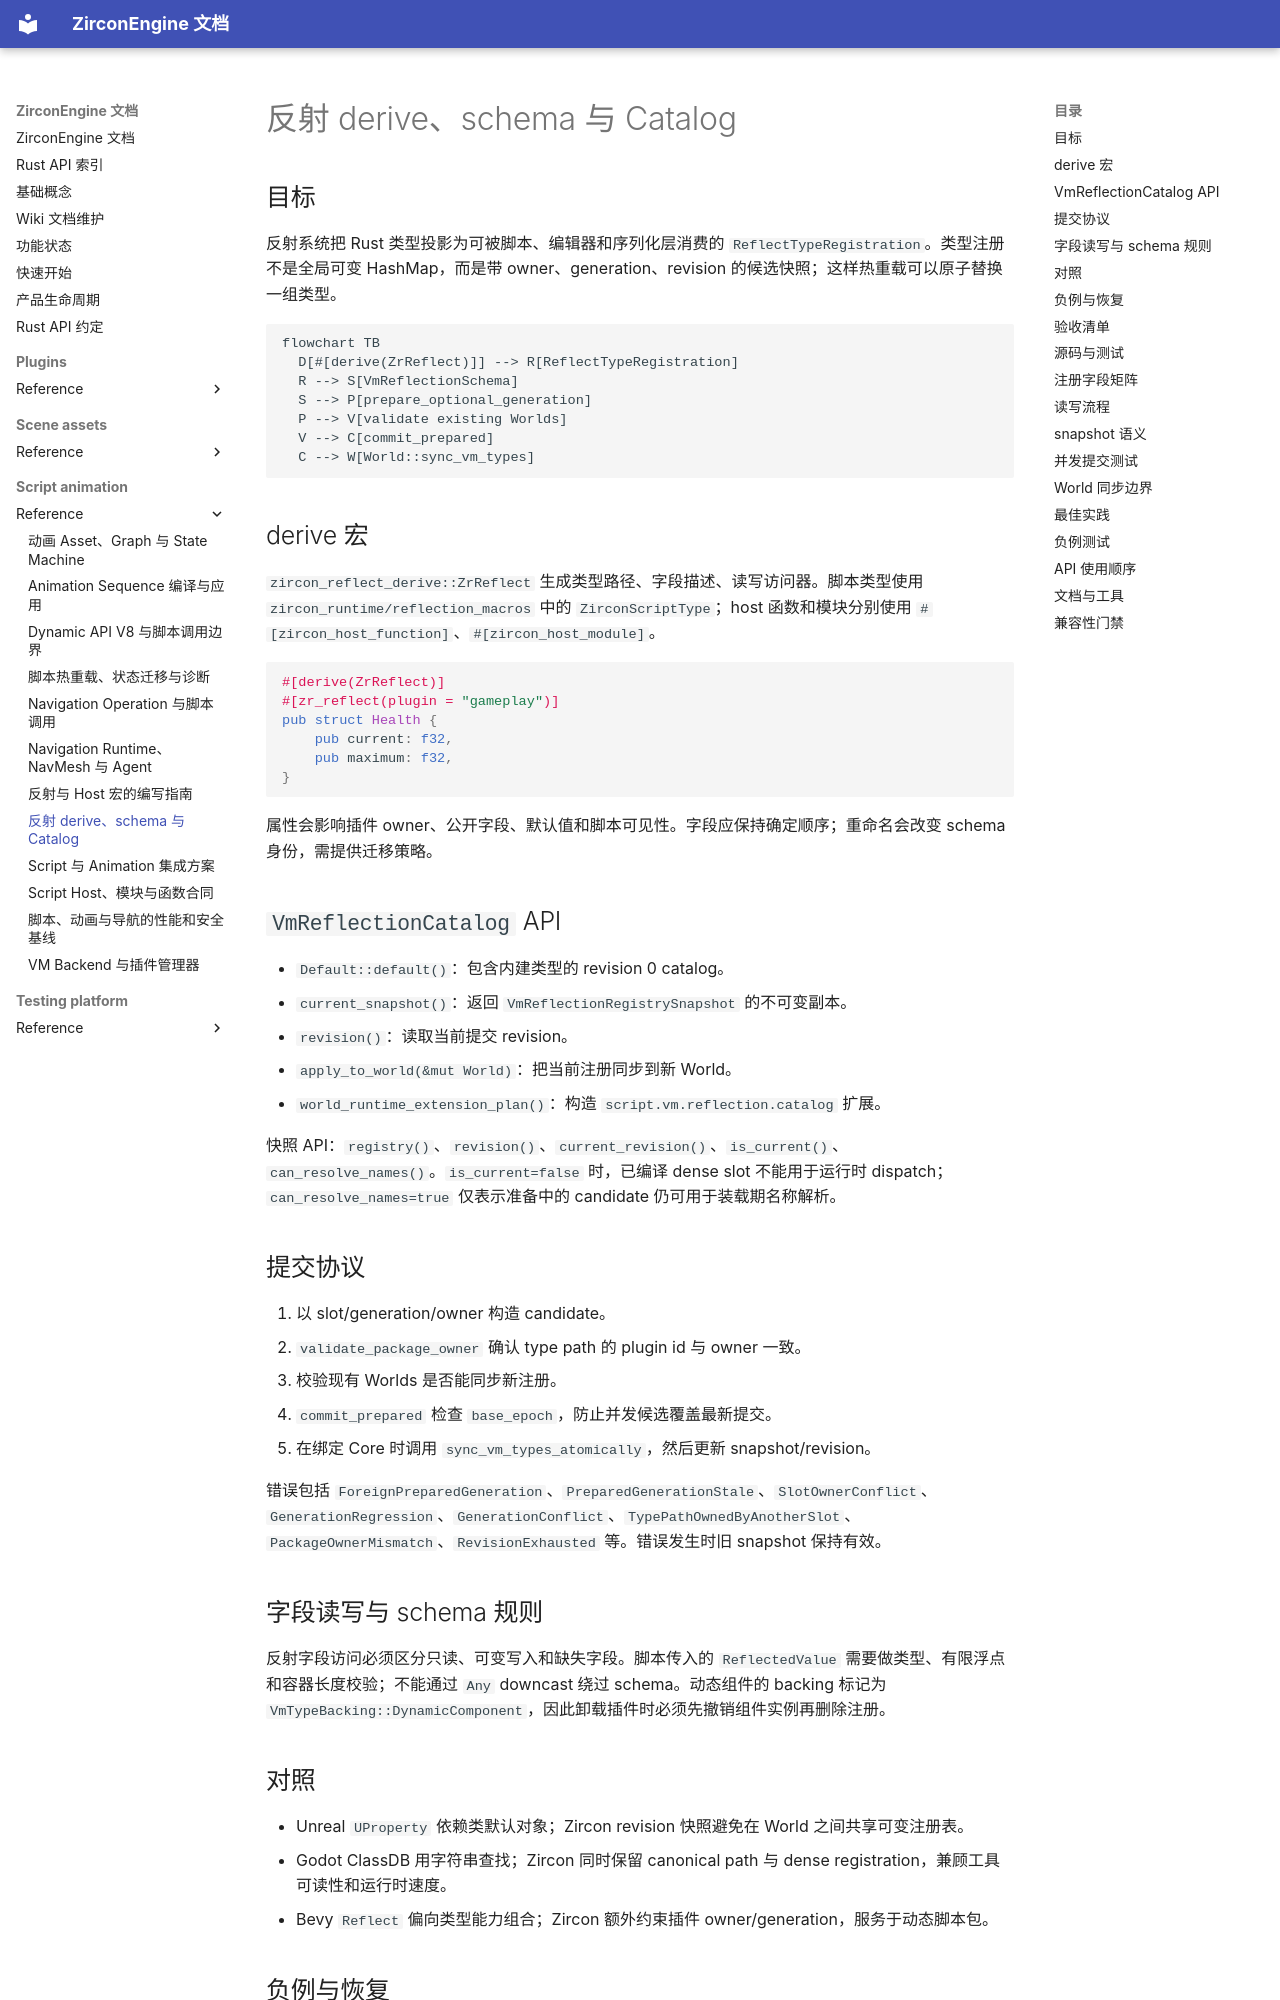

repository: He-Jiahui/ZirconEngine · page: script-animation/reference/reflection-schema-catalog/index.html · generator: mkdocs

---
related_code:
  - zircon_reflect_derive/src/lib.rs
  - zircon_runtime/reflection_macros/src/derive_type.rs
  - zircon_runtime/src/script/vm/reflection/catalog.rs
  - zircon_runtime/src/script/vm/reflection/error.rs
implementation_files:
  - zircon_reflect_derive/src
  - zircon_runtime/reflection_macros/src
  - zircon_runtime/src/script/vm/reflection
plan_sources:
  - user: 2026-09-09 扩展脚本、反射、动画与导航公开接口文档
tests:
  - zircon_reflect_derive/src/tests/cases.rs
  - zircon_runtime/src/script/vm/tests/reflection_docs.rs
  - zircon_runtime/tests/runtime_environment_reflection_probe_contract.rs
doc_type: module-detail
---

# 反射 derive、schema 与 Catalog

## 目标

反射系统把 Rust 类型投影为可被脚本、编辑器和序列化层消费的 `ReflectTypeRegistration`。类型注册不是全局可变 HashMap，而是带 owner、generation、revision 的候选快照；这样热重载可以原子替换一组类型。

```mermaid
flowchart TB
  D[#[derive(ZrReflect)]] --> R[ReflectTypeRegistration]
  R --> S[VmReflectionSchema]
  S --> P[prepare_optional_generation]
  P --> V[validate existing Worlds]
  V --> C[commit_prepared]
  C --> W[World::sync_vm_types]
```

## derive 宏

`zircon_reflect_derive::ZrReflect` 生成类型路径、字段描述、读写访问器。脚本类型使用 `zircon_runtime/reflection_macros` 中的 `ZirconScriptType`；host 函数和模块分别使用 `#[zircon_host_function]`、`#[zircon_host_module]`。

```rust
#[derive(ZrReflect)]
#[zr_reflect(plugin = "gameplay")]
pub struct Health {
    pub current: f32,
    pub maximum: f32,
}
```

属性会影响插件 owner、公开字段、默认值和脚本可见性。字段应保持确定顺序；重命名会改变 schema 身份，需提供迁移策略。

## `VmReflectionCatalog` API

- `Default::default()`：包含内建类型的 revision 0 catalog。
- `current_snapshot()`：返回 `VmReflectionRegistrySnapshot` 的不可变副本。
- `revision()`：读取当前提交 revision。
- `apply_to_world(&mut World)`：把当前注册同步到新 World。
- `world_runtime_extension_plan()`：构造 `script.vm.reflection.catalog` 扩展。

快照 API：`registry()`、`revision()`、`current_revision()`、`is_current()`、`can_resolve_names()`。`is_current=false` 时，已编译 dense slot 不能用于运行时 dispatch；`can_resolve_names=true` 仅表示准备中的 candidate 仍可用于装载期名称解析。
